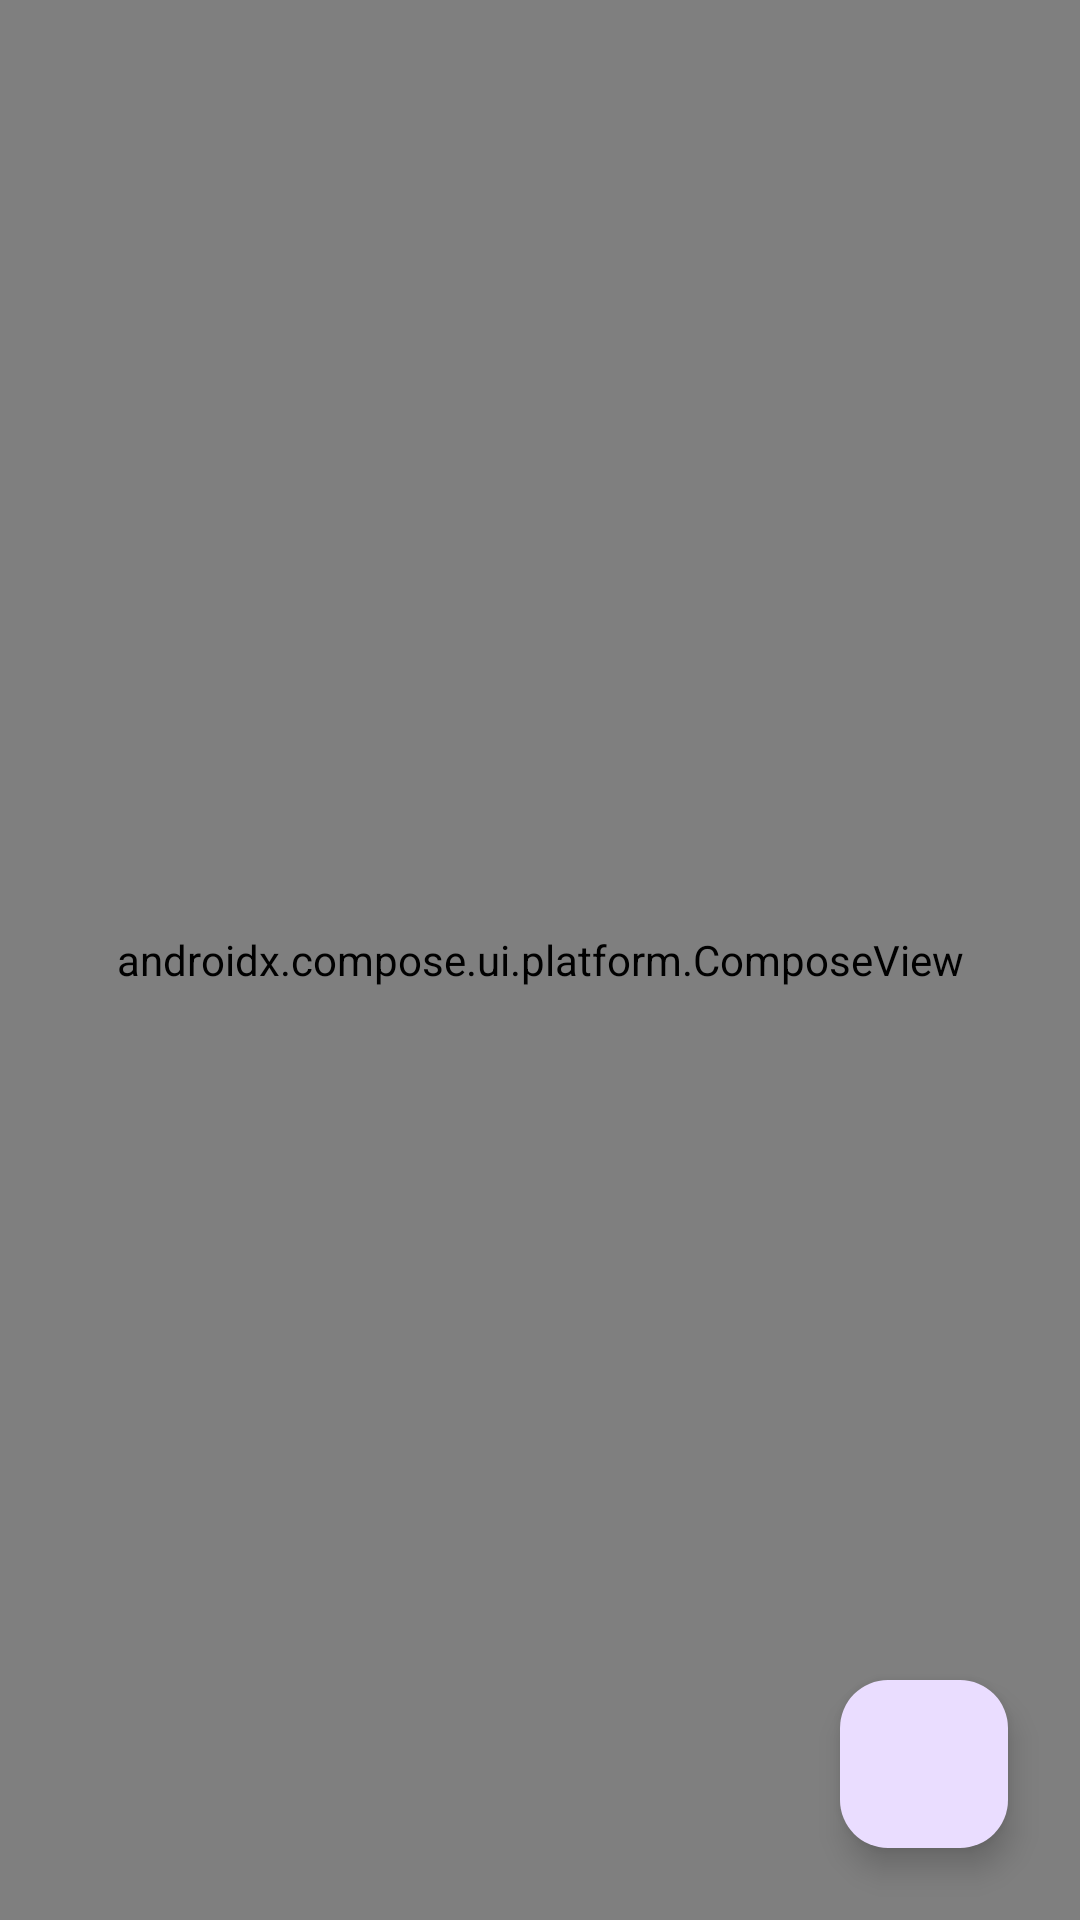

Here is an Android app screen rendered from its layout file. Give the layout XML and the strings, colors and styles it references.
<!-- AndroidManifest.xml: application theme Theme.X9 -->
<!-- res/layout/fragment_dashboard.xml -->
<?xml version="1.0" encoding="utf-8"?>
<androidx.constraintlayout.widget.ConstraintLayout xmlns:android="http://schemas.android.com/apk/res/android"
    xmlns:app="http://schemas.android.com/apk/res-auto"
    xmlns:tools="http://schemas.android.com/tools"
    android:id="@+id/dashboard"
    android:layout_width="match_parent"
    android:layout_height="match_parent"
    tools:context=".ui.dashboard.DashboardFragment">

    <androidx.compose.ui.platform.ComposeView
        android:id="@+id/reports_list"
        android:layout_width="match_parent"
        android:layout_height="match_parent" />

    <com.google.android.material.floatingactionbutton.FloatingActionButton
        android:id="@+id/create_report_button"
        android:layout_width="wrap_content"
        android:layout_height="0dp"
        android:layout_marginEnd="24dp"
        android:layout_marginBottom="24dp"
        android:clickable="true"
        app:layout_constraintBottom_toBottomOf="parent"
        app:layout_constraintEnd_toEndOf="parent"
        app:srcCompat="@drawable/baseline_add_24" />

</androidx.constraintlayout.widget.ConstraintLayout>
<!-- resources referenced by this layout -->
<resources>
  <style name="Theme.X9" parent="Base.Theme.X9" />
  <style name="Base.Theme.X9" parent="Theme.Material3.DayNight.NoActionBar">
          
          <item name="colorPrimary">@color/colorPrimary</item>
          <item name="colorPrimaryDark">@color/colorPrimaryDark</item>
          <item name="colorAccent">@color/colorAccent</item>
      </style>
  <color name="colorPrimary">#81C784</color>
  <color name="colorPrimaryDark">#58AF5D</color>
  <color name="colorAccent">#9CCC65</color>
</resources>
